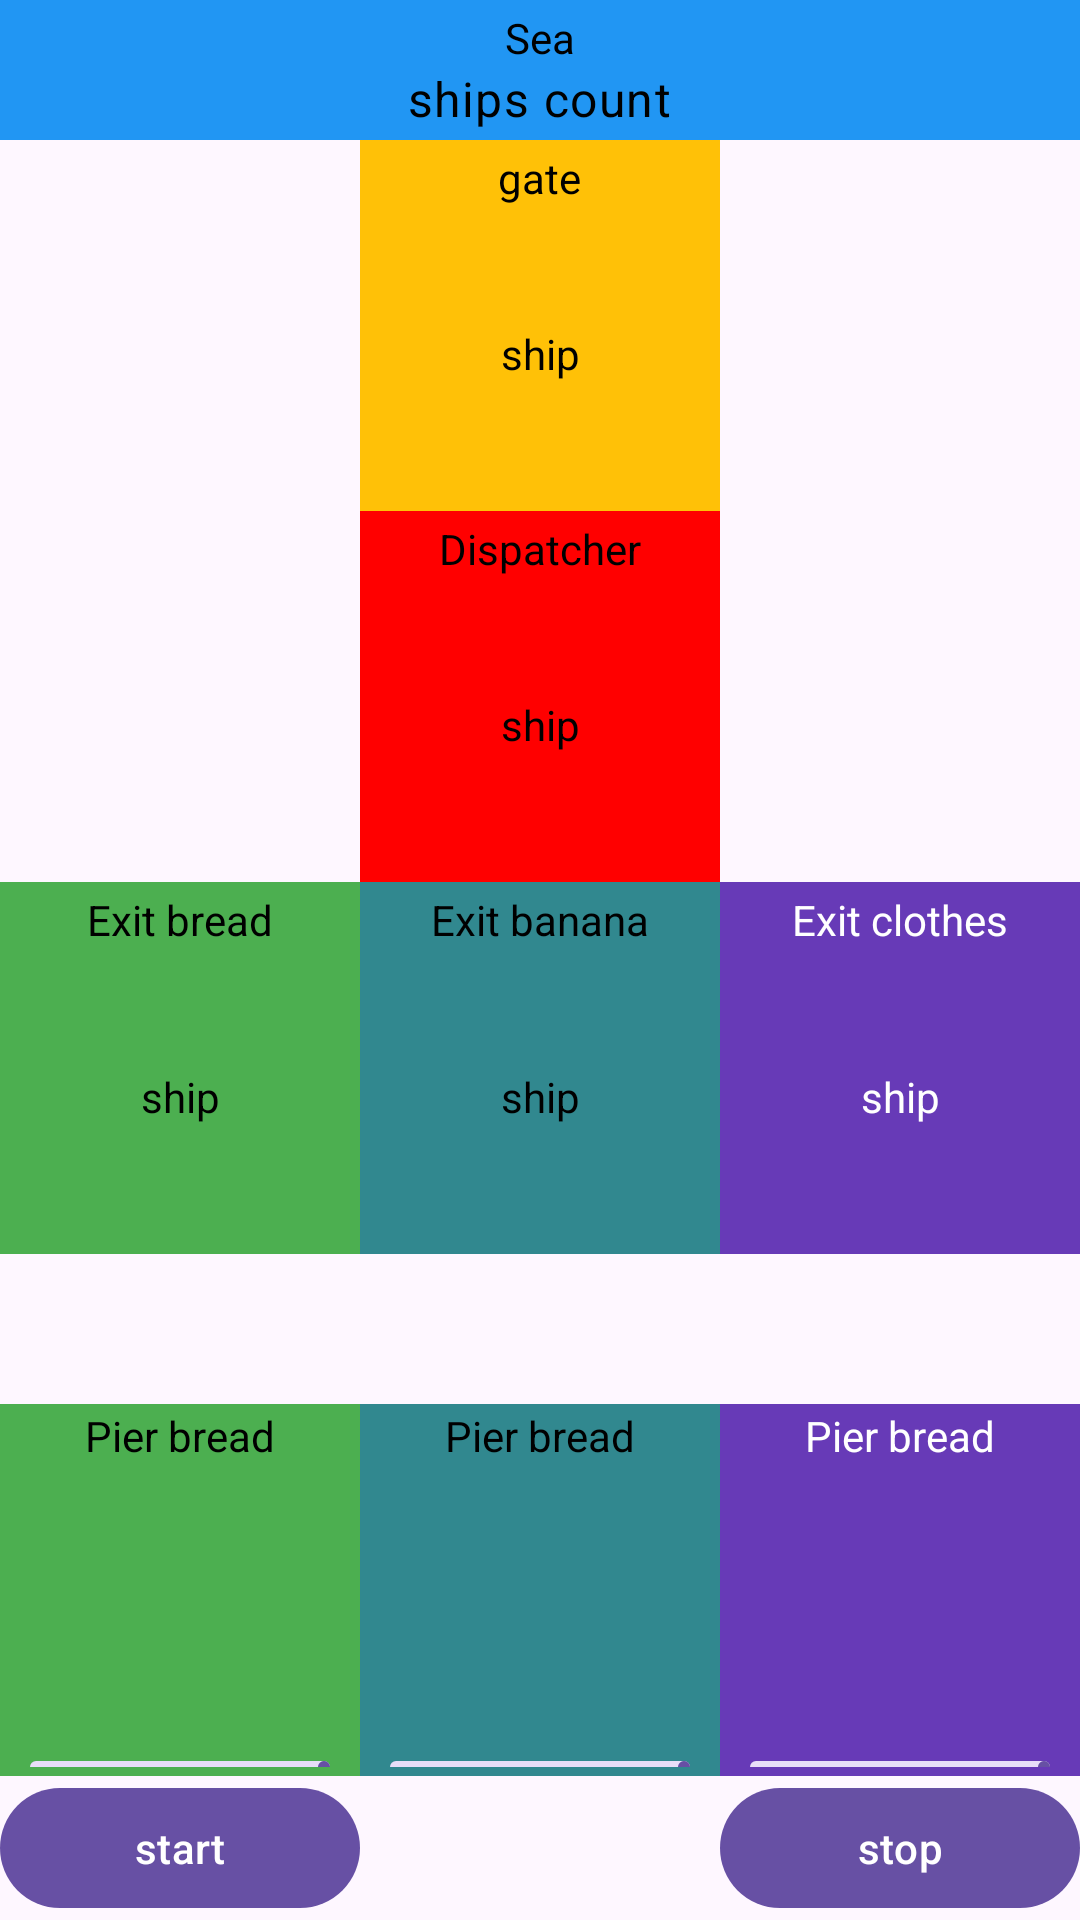

This screen was rendered from an Android layout file. Write that file and the resources it references.
<!-- AndroidManifest.xml: application theme Theme.Innowise -->
<!-- res/layout/fragment_port.xml -->
<?xml version="1.0" encoding="utf-8"?>
<GridLayout xmlns:android="http://schemas.android.com/apk/res/android"
	android:layout_width="match_parent"
	android:layout_height="match_parent"
	xmlns:tools="http://schemas.android.com/tools"
	android:columnCount="3">

	<LinearLayout
		android:layout_row="0"
		android:layout_rowWeight="0"
		android:layout_column="0"
		android:layout_columnSpan="3"
		android:layout_columnWeight="1"
		android:background="@color/blue"
		android:gravity="center"
		android:orientation="vertical"
		android:padding="3dp">

		<TextView
			android:layout_width="wrap_content"
			android:layout_height="wrap_content"
			android:text="@string/sea"
			android:textColor="@color/black" />

		<TextView
			android:id="@+id/tv_count_in_sea"
			android:layout_width="wrap_content"
			android:layout_height="wrap_content"
			android:textAppearance="?attr/textAppearanceBodyLarge"
			android:text="@string/ships_count"
			android:textColor="@color/black" />

	</LinearLayout>

	<LinearLayout
		android:layout_height="50dp"
		android:layout_row="1"
		android:layout_rowWeight="1"
		android:layout_column="1"
		android:layout_columnWeight="1"
		android:background="@color/yellow"
		android:gravity="center"
		android:orientation="vertical"
		android:padding="3dp">

		<TextView
			android:layout_width="wrap_content"
			android:layout_height="wrap_content"
			android:text="@string/gate"
			android:textColor="@color/black" />

		<TextView
			android:id="@+id/tv_gate"
			android:layout_width="match_parent"
			android:layout_height="match_parent"
			android:gravity="center"
			android:text="@string/ship"
			android:textColor="@color/black" />

	</LinearLayout>

	<LinearLayout
		android:layout_height="50dp"
		android:layout_row="2"
		android:layout_rowWeight="1"
		android:layout_column="1"
		android:layout_columnWeight="1"
		android:background="@color/rad"
		android:gravity="center"
		android:orientation="vertical"
		android:padding="3dp">

		<TextView
			android:layout_width="wrap_content"
			android:layout_height="wrap_content"
			android:text="@string/dispatcher"
			android:textColor="@color/black" />

		<TextView
			android:id="@+id/tv_dispatcher"
			android:layout_width="match_parent"
			android:layout_height="match_parent"
			android:gravity="center"
			android:text="@string/ship"
			android:textColor="@color/black" />

	</LinearLayout>

	<LinearLayout
		android:layout_height="50dp"
		android:layout_row="3"
		android:layout_rowWeight="1"
		android:layout_column="0"
		android:layout_columnWeight="1"
		android:background="@color/green"
		android:gravity="center"

		android:orientation="vertical"
		android:padding="3dp">

		<TextView
			android:layout_width="wrap_content"
			android:layout_height="wrap_content"
			android:text="@string/exit_bread"
			android:textColor="@color/black" />

		<TextView
			android:id="@+id/tv_exit_bread"
			android:layout_width="match_parent"
			android:layout_height="match_parent"
			android:gravity="center"
			android:text="@string/ship"
			android:textColor="@color/black" />

	</LinearLayout>

	<LinearLayout
		android:layout_height="50dp"
		android:layout_row="3"
		android:layout_rowWeight="1"
		android:layout_column="1"
		android:layout_columnWeight="1"
		android:background="@color/sea"
		android:gravity="center"
		android:orientation="vertical"
		android:padding="3dp">


		<TextView
			android:layout_width="wrap_content"
			android:layout_height="wrap_content"
			android:text="@string/exit_banana"
			android:textColor="@color/black" />

		<TextView
			android:id="@+id/tv_exit_banana"
			android:layout_width="match_parent"
			android:layout_height="match_parent"
			android:gravity="center"
			android:text="@string/ship"
			android:textColor="@color/black" />

	</LinearLayout>

	<LinearLayout
		android:layout_height="50dp"
		android:layout_row="3"
		android:layout_rowWeight="1"
		android:layout_column="2"
		android:layout_columnWeight="1"
		android:background="@color/purple"
		android:gravity="center"
		android:orientation="vertical"
		android:padding="3dp">

		<TextView
			android:layout_width="wrap_content"
			android:layout_height="wrap_content"
			android:text="@string/exit_clothes"
			android:textColor="@color/white" />

		<TextView
			android:id="@+id/tv_exit_clothes"
			android:layout_width="match_parent"
			android:layout_height="match_parent"
			android:gravity="center"
			android:text="@string/ship"
			android:textColor="@color/white" />


	</LinearLayout>

	<RelativeLayout
		android:layout_row="4"
		android:layout_rowWeight="0"
		android:layout_height="50dp"
		android:layout_column="0"
		android:layout_columnWeight="1" />

	<RelativeLayout
		android:layout_row="4"
		android:layout_rowWeight="0"
		android:layout_column="1"
		android:layout_columnWeight="1" />

	<RelativeLayout
		android:layout_row="4"
		android:layout_rowWeight="0"
		android:layout_column="2"
		android:layout_columnWeight="1" />

	<LinearLayout
		android:layout_height="50dp"
		android:layout_row="5"
		android:layout_rowWeight="1"
		android:layout_column="0"
		android:layout_columnWeight="1"
		android:background="@color/green"
		android:gravity="center"
		android:orientation="vertical"
		android:padding="3dp">

		<TextView
			android:layout_width="wrap_content"
			android:layout_height="wrap_content"
			android:text="@string/pier_bread"
			android:textColor="@color/black" />

		<TextView
			android:id="@+id/tv_pier_bread"
			android:layout_width="match_parent"
			android:layout_height="match_parent"
			android:gravity="center"
			tools:text="@string/ship"
			android:textColor="@color/black" />

		<com.google.android.material.progressindicator.LinearProgressIndicator
			android:id="@+id/lpi_pier_bread"
			android:layout_width="100dp"
			android:layout_height="wrap_content" />

	</LinearLayout>

	<LinearLayout
		android:layout_height="50dp"
		android:layout_row="5"
		android:layout_rowWeight="1"
		android:layout_column="1"
		android:layout_columnWeight="1"
		android:background="@color/sea"

		android:gravity="center"
		android:orientation="vertical"
		android:padding="3dp">

		<TextView
			android:layout_width="wrap_content"
			android:layout_height="wrap_content"
			android:text="@string/pier_bread"
			android:textColor="@color/black" />

		<TextView
			android:id="@+id/tv_pier_banana"
			android:layout_width="match_parent"
			android:layout_height="match_parent"
			android:gravity="center"
			tools:text="@string/ship"
			android:textColor="@color/black" />

		<com.google.android.material.progressindicator.LinearProgressIndicator
			android:id="@+id/lpi_pier_banana"
			android:layout_width="100dp"
			android:layout_height="wrap_content" />


	</LinearLayout>

	<LinearLayout
		android:layout_height="50dp"
		android:layout_row="5"
		android:layout_rowWeight="1"
		android:layout_column="2"
		android:layout_columnWeight="1"
		android:background="@color/purple"
		android:gravity="center"
		android:orientation="vertical"
		android:padding="3dp">

		<TextView
			android:layout_width="wrap_content"
			android:layout_height="wrap_content"
			android:text="@string/pier_bread"
			android:textColor="@color/white" />

		<TextView
			android:id="@+id/tv_pier_clothes"
			android:layout_width="match_parent"
			android:layout_height="match_parent"
			android:gravity="center"
			tools:text="@string/ship"
			android:textColor="@color/white" />

		<com.google.android.material.progressindicator.LinearProgressIndicator
			android:id="@+id/lpi_pier_clothes"
			android:layout_width="100dp"
			android:layout_height="wrap_content" />


	</LinearLayout>

	<com.google.android.material.button.MaterialButton
		android:id="@+id/btn_start_generator"
		android:layout_rowWeight="0"
		android:layout_column="0"
		android:layout_columnWeight="1"
		android:text="@string/start" />

	<com.google.android.material.button.MaterialButton
		android:id="@+id/btn_stop_generator"
		android:layout_rowWeight="0"
		android:layout_column="2"
		android:layout_columnWeight="1"
		android:text="@string/stop" />


</GridLayout>
<!-- resources referenced by this layout -->
<resources>
  <color name="black">#FF000000</color>
  <color name="blue">#2196F3</color>
  <color name="green">#4CAF50</color>
  <color name="purple">#673AB7</color>
  <color name="rad">#FF0000</color>
  <color name="sea">#31888F</color>
  <color name="white">#FFFFFFFF</color>
  <color name="yellow">#FFC107</color>
  <string name="dispatcher">Dispatcher</string>
  <string name="exit_banana">Exit banana</string>
  <string name="exit_bread">Exit bread</string>
  <string name="exit_clothes">Exit clothes</string>
  <string name="gate">gate</string>
  <string name="pier_bread">Pier bread</string>
  <string name="sea">Sea</string>
  <string name="ship">ship</string>
  <string name="ships_count">ships count</string>
  <string name="start">start</string>
  <string name="stop">stop</string>
  <style name="Theme.Innowise" parent="Base.Theme.Innowise" />
  <style name="Base.Theme.Innowise" parent="Theme.Material3.DayNight.NoActionBar">
  		<item name="android:windowFullscreen">true</item>
  		<item name="android:statusBarColor">@color/transparent</item>
  
  		
  		
  	</style>
  <color name="transparent">#00000000</color>
</resources>
